Labelled photos from "original_png", an image-classification folder in shakir-darbar/shakir. The possible labels are: bronchiectasis, healthy, pneumonia, URTI.

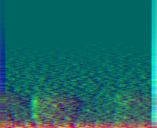
Label: pneumonia

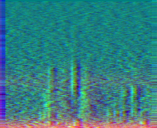
Label: bronchiectasis

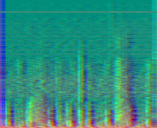
Label: healthy

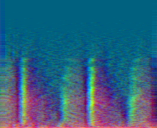
Label: pneumonia

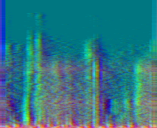
Label: healthy

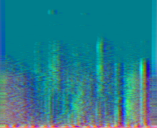
Label: URTI
